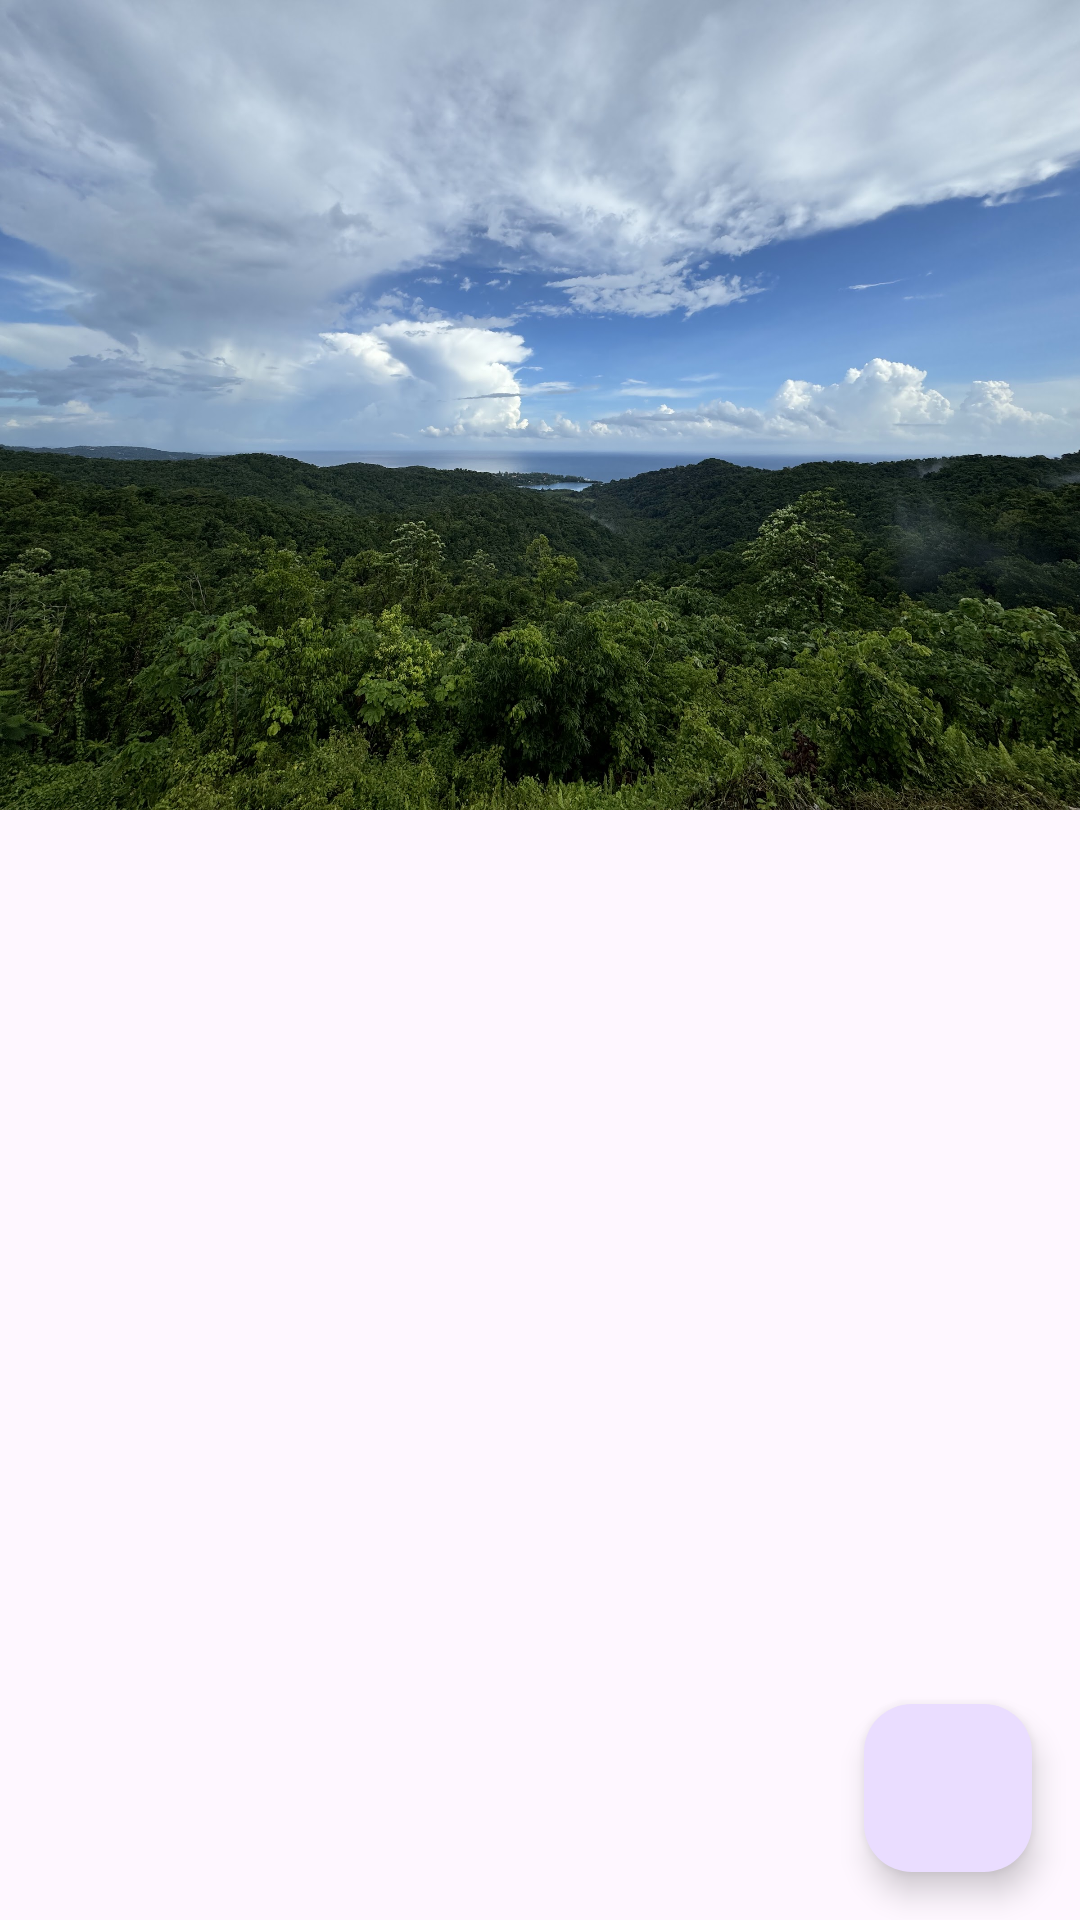

Write the Android layout XML for this screen, with the resource values it uses.
<!-- AndroidManifest.xml: application theme Theme.TakeAHike -->
<!-- res/layout/activity_main.xml -->
<?xml version="1.0" encoding="utf-8"?>
<androidx.constraintlayout.widget.ConstraintLayout xmlns:android="http://schemas.android.com/apk/res/android"
    xmlns:app="http://schemas.android.com/apk/res-auto"
    xmlns:tools="http://schemas.android.com/tools"
    android:id="@+id/main"
    android:layout_width="match_parent"
    android:layout_height="match_parent"
    tools:context=".MainActivity">

    <ImageView
        android:id="@+id/imageView"
        android:layout_width="match_parent"
        android:layout_height="wrap_content"
        android:layout_gravity="center"
        android:scaleType="centerCrop"
        android:adjustViewBounds="true"
        app:layout_constraintTop_toTopOf="parent"
        app:srcCompat="@drawable/img_7461" />

    <androidx.recyclerview.widget.RecyclerView
        android:id="@+id/hikeList"
        app:layout_constraintLeft_toLeftOf="parent"
        app:layout_constraintRight_toRightOf="parent"
        tools:listitem="@layout/recycler_view_hike_item"
        android:padding="10dp"
        app:layout_constraintTop_toBottomOf="@id/imageView"
        app:layout_constraintBottom_toBottomOf="parent"
        android:layout_width="match_parent"
        android:layout_height="400dp"/>

    <com.google.android.material.floatingactionbutton.FloatingActionButton
        android:id="@+id/fab"
        app:layout_constraintBottom_toBottomOf="parent"
        app:layout_constraintEnd_toEndOf="parent"
        android:layout_width="wrap_content"
        android:layout_height="wrap_content"
        android:layout_margin="16dp"
        android:contentDescription="@string/add_word"
        android:src="@drawable/baseline_add_24"/>
</androidx.constraintlayout.widget.ConstraintLayout>
<!-- res/layout/recycler_view_hike_item.xml (included above) -->
<?xml version="1.0" encoding="utf-8"?>
<LinearLayout xmlns:android="http://schemas.android.com/apk/res/android"
    android:orientation="vertical"
    android:paddingBottom="10dp"
    android:layout_width="match_parent"
    android:layout_height="wrap_content">
    <LinearLayout
        android:layout_width="match_parent"
        android:layout_height="wrap_content"
        android:orientation="horizontal">
        <TextView
            android:id="@+id/hikeCategory"
            android:layout_width="100dp"
            android:layout_height="wrap_content"
            android:text="@string/category" />
        <TextView
            android:id="@+id/hikeName"
            android:layout_width="wrap_content"
            android:layout_height="wrap_content"
            android:text="@string/hike_name"
            android:textSize="20sp"
            />

        <TextView
            android:id="@+id/hikeDistance"
            android:layout_width="fill_parent"
            android:layout_height="wrap_content"
            android:gravity="right"
            android:text="@string/_20km" />
    </LinearLayout>

    <LinearLayout
        android:layout_width="match_parent"
        android:layout_height="wrap_content"
        android:orientation="horizontal">
        <TextView
            android:id="@+id/hikeDifficulty"
            android:layout_width="100dp"
            android:layout_height="wrap_content"
            android:text="@string/difficulty" />
        <TextView
            android:id="@+id/hikeLocation"
            android:text="@string/location"
            android:layout_width="wrap_content"
            android:layout_height="wrap_content"/>

    </LinearLayout>
    <TextView
        android:id="@+id/hikeDescription"
        android:text="@string/description"
        android:layout_width="wrap_content"
        android:layout_height="wrap_content"/>
</LinearLayout>
<!-- resources referenced by this layout -->
<resources>
  <!-- drawable img_7461: jpg bitmap (drawable, 891679 bytes) -->
  <string name="_20km">20km</string>
  <string name="add_word">Add Hike</string>
  <string name="category">Category</string>
  <string name="description">Lorem ipsum dolor sit amet, consectetur adipiscing elit, sed do eiusmod tempor incididunt ut labore et dolore magna aliqua. Ut enim ad minim veniam, quis nostrud exercitation ullamco laboris nisi ut aliquip ex ea commodo consequat</string>
  <string name="difficulty">Difficulty</string>
  <string name="hike_name">Hike Name</string>
  <string name="location">Location</string>
  <style name="Theme.TakeAHike" parent="Base.Theme.TakeAHike" />
  <style name="Base.Theme.TakeAHike" parent="Theme.Material3.DayNight.NoActionBar">
          
          
      </style>
</resources>
